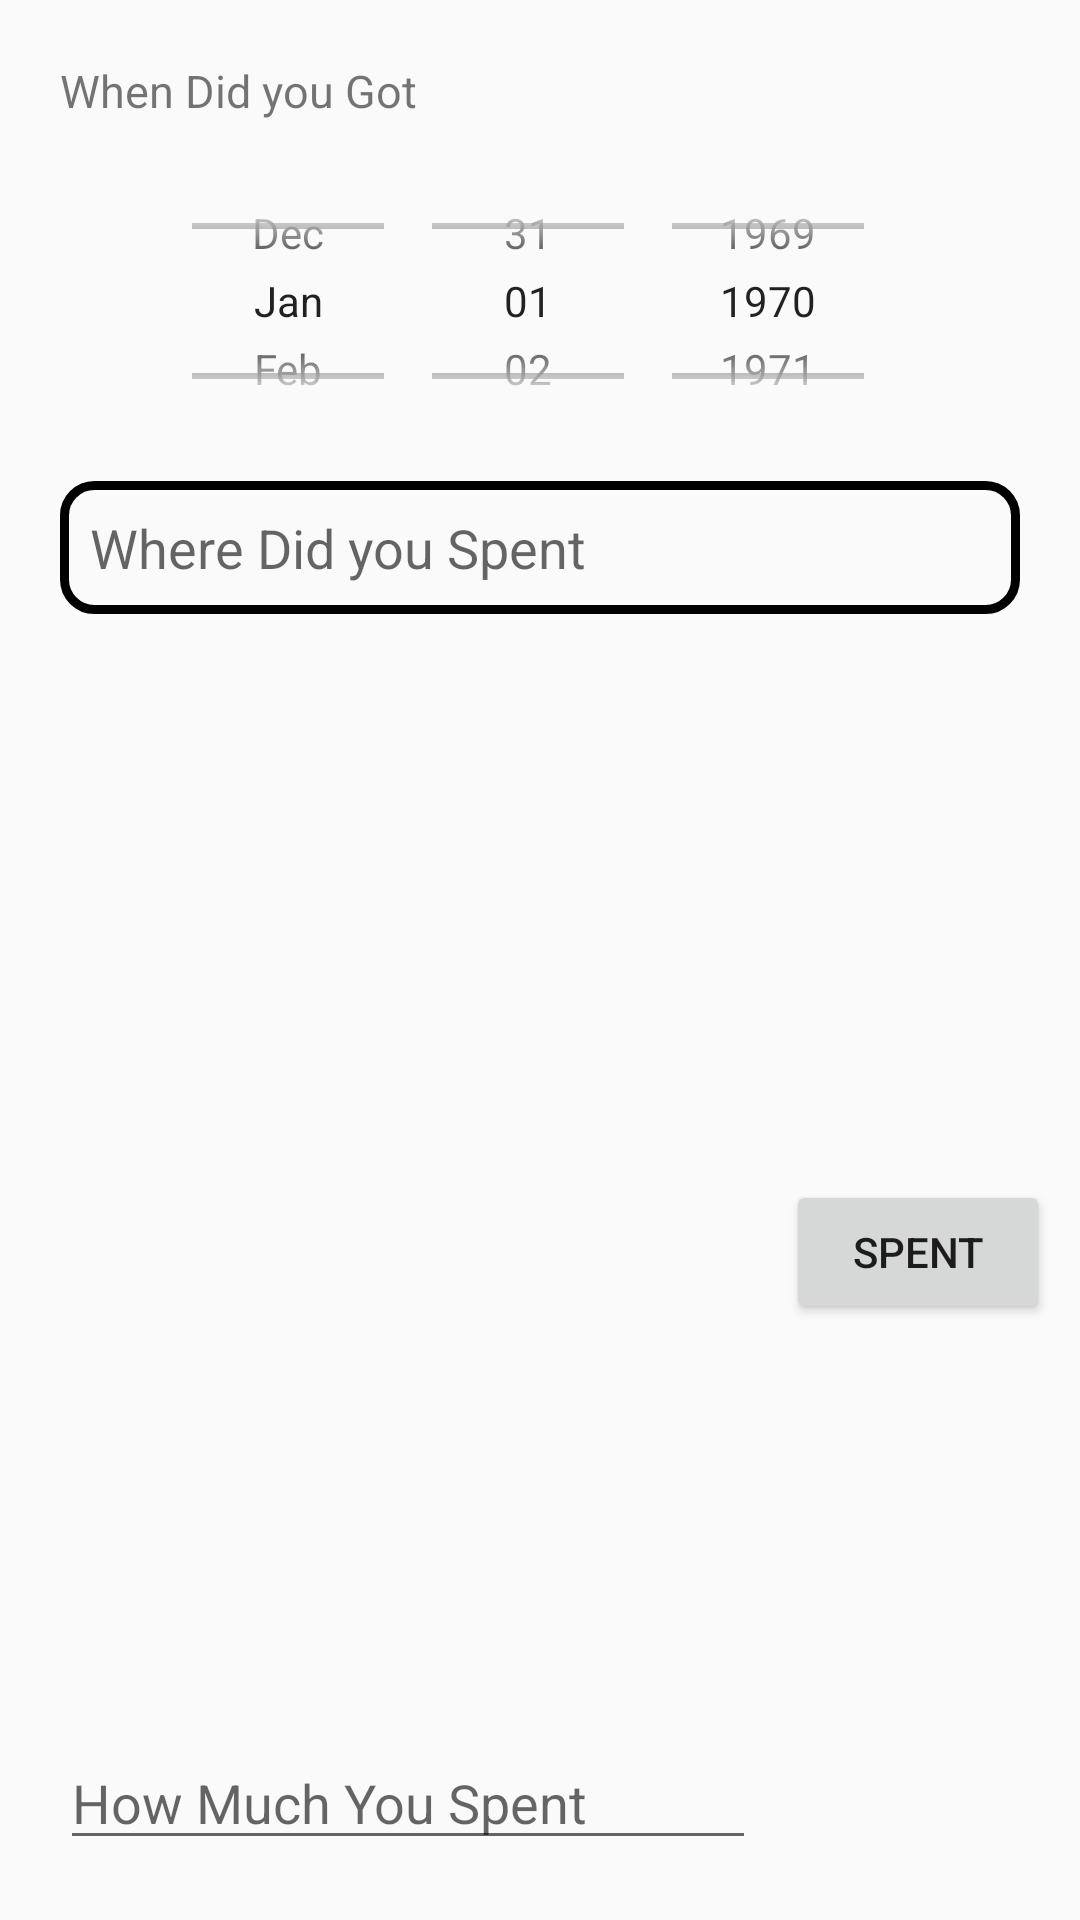

Here is an Android app screen rendered from its layout file. Give the layout XML and the strings, colors and styles it references.
<!-- AndroidManifest.xml: application theme Theme.HouseKeeping_Example -->
<!-- res/layout/dialog_decrease.xml -->
<?xml version="1.0" encoding="utf-8"?>
<layout xmlns:android="http://schemas.android.com/apk/res/android"
    xmlns:app="http://schemas.android.com/apk/res-auto">

<androidx.constraintlayout.widget.ConstraintLayout
    android:layout_width="match_parent"
    android:layout_height="wrap_content"
    android:padding="10dp">

    <TextView
        android:id="@+id/decrease_main_txt"
        android:layout_width="wrap_content"
        android:layout_height="wrap_content"
        android:text="When Did you Got"
        android:textSize="15dp"
        app:layout_constraintTop_toTopOf="parent"
        app:layout_constraintBottom_toTopOf="@id/decrease_date_spinner"
        app:layout_constraintLeft_toLeftOf="parent"
        android:layout_margin="10dp"
        />

    <DatePicker
        android:id="@+id/decrease_date_spinner"
        android:layout_width="match_parent"
        android:layout_height="100dp"
        android:datePickerMode="spinner"
        android:calendarViewShown="false"
        app:layout_constraintTop_toBottomOf="@id/decrease_main_txt"
        app:layout_constraintBottom_toTopOf="@id/decrease_reason_txt"
        app:layout_constraintRight_toRightOf="parent"
        app:layout_constraintLeft_toLeftOf="parent" />

    <EditText
        android:id="@+id/decrease_reason_txt"
        android:layout_width="0dp"
        android:layout_height="wrap_content"
        android:hint="Where Did you Spent"
        android:gravity="center|start"
        android:padding="10dp"
        android:background="@drawable/border"
        app:layout_constraintTop_toBottomOf="@id/decrease_date_spinner"
        app:layout_constraintRight_toRightOf="parent"
        app:layout_constraintLeft_toLeftOf="parent"
        android:layout_margin="10dp"/>

    <EditText
        android:id="@+id/decrease_edt"
        android:layout_width="0dp"
        android:layout_height="40dp"
        android:layout_marginRight="10dp"
        android:hint="How Much You Spent"
        android:inputType="number"
        android:layout_margin="10dp"
        app:layout_constraintBottom_toBottomOf="parent"
        app:layout_constraintLeft_toLeftOf="parent"
        app:layout_constraintRight_toLeftOf="@id/decrease_btn" />

    <Button
        android:id="@+id/decrease_btn"
        android:layout_width="wrap_content"
        android:layout_height="wrap_content"
        android:text="Spent"
        app:layout_constraintTop_toBottomOf="@id/decrease_reason_txt"
        app:layout_constraintBottom_toBottomOf="parent"
        app:layout_constraintRight_toRightOf="parent"
        app:layout_constraintLeft_toRightOf="@id/decrease_edt" />


</androidx.constraintlayout.widget.ConstraintLayout>
</layout>
<!-- resources referenced by this layout -->
<resources>
  <!-- drawable border (drawable-v24) -->
  <?xml version="1.0" encoding="utf-8"?>
  <selector xmlns:android="http://schemas.android.com/apk/res/android">
  
      <item>
          <shape android:shape="rectangle" >
              <corners android:radius="10dp" />
              <solid android:color="@null" />
              <stroke android:width="3dp" android:color="@color/black" />
          </shape>
      </item>
  
  </selector>
  <style name="Theme.HouseKeeping_Example" parent="Theme.AppCompat.Light.NoActionBar">
          
          <item name="colorPrimary">@color/purple_500</item>
          <item name="colorPrimaryVariant">@color/purple_700</item>
          <item name="colorOnPrimary">@color/white</item>
          
          <item name="colorSecondary">@color/teal_200</item>
          <item name="colorSecondaryVariant">@color/teal_700</item>
          <item name="colorOnSecondary">@color/black</item>
          
          <item name="android:statusBarColor" tools:targetApi="l">?attr/colorPrimaryVariant</item>
          
      </style>
  <!-- not gathered from this repository: default colours our renderer supplied (Android Studio template values) -->
  <color name="purple_500">#FF6200EE</color>
  <color name="purple_700">#FF3700B3</color>
  <color name="teal_200">#FF03DAC5</color>
  <color name="teal_700">#FF018786</color>
  <color name="black">#FF000000</color>
  <color name="white">#FFFFFFFF</color>
</resources>
